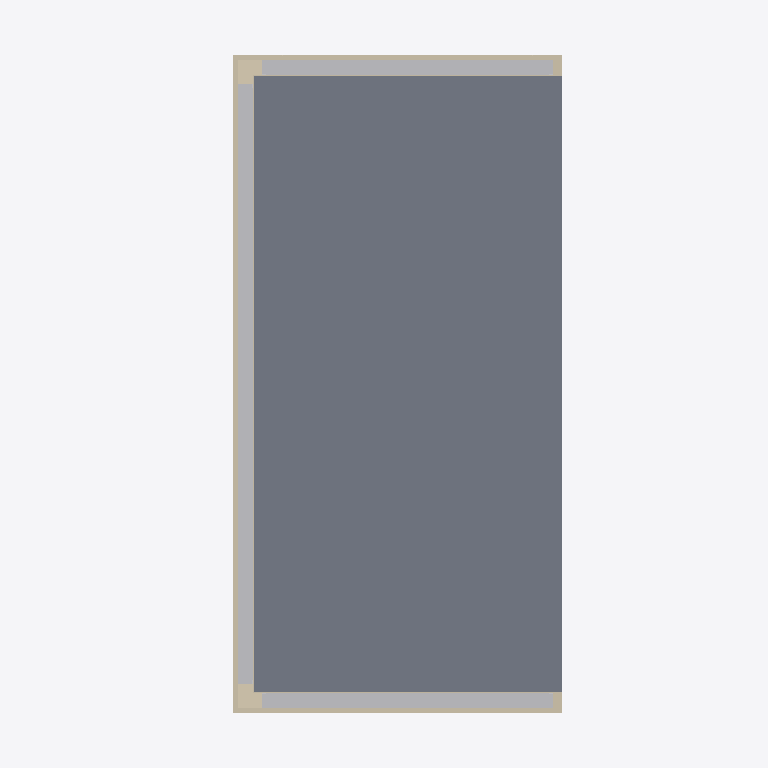
Plan cut of the same IFC building model at storey 'b.k. kozijn' (level 2.39 m, cut at 3.79 m), seen from above with north up, elements coloured by IFC class: 13 walls (beige), 3 other elements (light grey), 1 slab (grey). Cut surfaces are drawn darker.
Extent 3.5 m × 6.9 m × 4.8 m (x, y, z). Storeys (10): -01 o.k. fundering at -1.60 m; 00 o.k. ruwe vloer at -0.40 m; 00 b.k. ruwe vloer at -0.06 m; 00 begane grond at 0.00 m; b.k. kozijn at 2.39 m; 01 o.k. ruwe vloer at 2.60 m; 01 eerste verdieping at 3.00 m; b.k. balklaag at 3.55 m; level verdiepings unit at 3.89 m; 01 b.k. ruwe vloer at 3.96 m. Elements (112): 40 IfcWall, 29 IfcBeam, 12 IfcBuildingElementProxy, 12 IfcColumn, 9 IfcWindow, 7 IfcSlab, 1 IfcCovering, 1 IfcDoor, 1 IfcRoof.

HEADER;
FILE_DESCRIPTION(('ViewDefinition [DesignTransferView_V1.0]','RevitIdentifiers [ContentGUID: 74bd207a-5b82-4ae7-9f11-225fe3d840e0, VersionGUID: dde9e1fe-5405-49c9-b87f-f3a38d043aa8, NumberOfSaves: 67]','CoordinateReference [CoordinateBase: Shared Coordinates, ProjectSite: Default Site]'),'2;1');
FILE_NAME('BBS_3D_units_software_ontwikkeling_04072025.ifc','2025-08-19T13:57:42+01:00',(''),(''),'ODA SDAI 24.6','Autodesk Revit 24.3.10.22 (ENU) - IFC 24.3.10.22','');
FILE_SCHEMA(('IFC4X3'));
ENDSEC;
DATA;
#15882=IFCPROJECT('1qlI1wMu9AvvyH8byS9xyG',#2,'DO-050',$,$,'Project Name','Project Status',(#24),#11480);
#14794=IFCSITE('1qlI1wMu9AvvyH8byS9xyI',#2,'Default',$,$,#12,$,$,.ELEMENT.,(42,21,31,181945),(-71,-3,-24,-263305),0.0,$,$);
#14792=IFCBUILDING('1qlI1wMu9AvvyH8byS9xyH',#2,'',$,$,#11,$,'',.ELEMENT.,$,$,#14793);
#11810=IFCBUILDINGSTOREY('2npnzZyEDChuL4P2q3hEaJ',#2,'-01 o.k. fundering',$,'Level:hoogte - 1.8mm - ok vloer',#11811,$,'-01 o.k. fundering',.ELEMENT.,-1600.0);
#11814=IFCBUILDINGSTOREY('2npnzZyEDChuL4P2q3hEZW',#2,'00 o.k. ruwe vloer',$,'Level:hoogte - 1.8mm - ok vloer',#11156,$,'00 o.k. ruwe vloer',.ELEMENT.,-400.0);
#11815=IFCBUILDINGSTOREY('1qf3t9StH8sx1HdzM51o3f',#2,'b.k. kozijn',$,'Level:hoogte - 1.8mm - ok vloer',#11816,$,'b.k. kozijn',.ELEMENT.,2392.0);
#11819=IFCBUILDINGSTOREY('2npnzZyEDChuL4P2q3hFHe',#2,'01 o.k. ruwe vloer',$,'Level:hoogte - 1.8mm - ok vloer',#11820,$,'01 o.k. ruwe vloer',.ELEMENT.,2600.0);
#11841=IFCBUILDINGSTOREY('2npnzZyEDChuL4P2q3hEgj',#2,'00 b.k. ruwe vloer',$,'Level:hoogte - 1.8mm - bk vloer',#11148,$,'00 b.k. ruwe vloer',.ELEMENT.,-60.0);
#11842=IFCBUILDINGSTOREY('15Z0v90RiHrPC20026FoKR',#2,'01 eerste verdieping',$,'Level:hoogte - 1.8mm - bk vloer',#11114,$,'01 eerste verdieping',.ELEMENT.,3000.0);
#11843=IFCBUILDINGSTOREY('1eD8XqJ$L0iwXgKAEmT0q5',#2,'b.k. balklaag',$,'Level:hoogte - 1.8mm - bk vloer',#266,$,'b.k. balklaag',.ELEMENT.,3547.0);
#11844=IFCBUILDINGSTOREY('2XPZ1oACn1te_AlBC9D6D6',#2,'level verdiepings unit',$,'Level:hoogte - 1.8mm - bk vloer',#11845,$,'level verdiepings unit',.ELEMENT.,3891.0);
#11848=IFCBUILDINGSTOREY('2npnzZyEDChuL4P2q3hFHf',#2,'01 b.k. ruwe vloer',$,'Level:hoogte - 1.8mm - bk vloer',#11419,$,'01 b.k. ruwe vloer',.ELEMENT.,3955.0);
#11861=IFCBUILDINGSTOREY('3Zu5Bv0LOHrPC10026FoQQ',#2,'00 begane grond',$,'Level:hoogte - 1.8mm -  NAP',#10,$,'00 begane grond',.ELEMENT.,0.0);
#11112=IFCSLAB('2XPZ1oACn1te_AlBC9D7$A',#2,'Floor:NLRS_23_FL_isolatie EPS 205 mm_gen_BBS:1779627',$,'Floor:NLRS_23_FL_isolatie EPS 205 mm_gen_BBS',#11113,#11118,'1779627',.FLOOR.);
#12369=IFCBUILDINGELEMENTPROXY('2XPZ1oACn1te_AlBC9D7$$',#2,'HSB elementtype_type 18rfa:HSB elementtype_type 18rfa:1779614',$,'HSB elementtype_type 18rfa:HSB elementtype_type 18rfa',#12370,#12373,'1779614',.NOTDEFINED.);
#12803=IFCBUILDINGELEMENTPROXY('2XPZ1oACn1te_AlBC9D7$y',#2,'HSB elementtype_type 17rfa:HSB elementtype_type 17rfa:1779613',$,'HSB elementtype_type 17rfa:HSB elementtype_type 17rfa',#12804,#12807,'1779613',.NOTDEFINED.);
#12381=IFCBUILDINGELEMENTPROXY('2XPZ1oACn1te_AlBC9D7$_',#2,'HSB elementtype_type 17rfa:HSB elementtype_type 17rfa:1779615',$,'HSB elementtype_type 17rfa:HSB elementtype_type 17rfa',#12382,#12385,'1779615',.NOTDEFINED.);
#98=IFCWALL('2XPZ1oACn1te_AlBC9D7y5',#2,'Basic Wall:NLRS_41_WA_50mm-regelwerk_gen_BBS:1779556',$,'Basic Wall:NLRS_41_WA_50mm-regelwerk_gen_BBS',#99,#102,'1779556',.NOTDEFINED.);
#84=IFCWALL('2XPZ1oACn1te_AlBC9D7y2',#2,'Basic Wall:NLRS_41_WA_50mm-regelwerk_gen_BBS:1779555',$,'Basic Wall:NLRS_41_WA_50mm-regelwerk_gen_BBS',#85,#88,'1779555',.NOTDEFINED.);
#113=IFCWALL('2XPZ1oACn1te_AlBC9D7y4',#2,'Basic Wall:NLRS_41_WA_50mm-regelwerk_gen_BBS:1779557',$,'Basic Wall:NLRS_41_WA_50mm-regelwerk_gen_BBS',#114,#117,'1779557',.NOTDEFINED.);
#190=IFCWALL('2XPZ1oACn1te_AlBC9D7y6',#2,'Basic Wall:NLRS_22_WA_plaatmateriaal 10mm_gen_BBS:1779559',$,'Basic Wall:NLRS_22_WA_plaatmateriaal 10mm_gen_BBS',#191,#194,'1779559',.NOTDEFINED.);
#281=IFCWALL('2XPZ1oACn1te_AlBC9D7$I',#2,'Basic Wall:NLRS_41_WA_bitumen 5mm_gen_BBS:1779635',$,'Basic Wall:NLRS_41_WA_bitumen 5mm_gen_BBS',#282,#285,'1779635',.NOTDEFINED.);
#311=IFCWALL('2XPZ1oACn1te_AlBC9D7$M',#2,'Basic Wall:NLRS_21_WA_isolatie_glaswol 245mm_gen_BBS:1779639',$,'Basic Wall:NLRS_21_WA_isolatie_glaswol 245mm_gen_BBS',#312,#315,'1779639',.NOTDEFINED.);
#326=IFCWALL('2XPZ1oACn1te_AlBC9D7$P',#2,'Basic Wall:NLRS_21_WA_isolatie_glaswol 245mm_gen_BBS:1779640',$,'Basic Wall:NLRS_21_WA_isolatie_glaswol 245mm_gen_BBS',#327,#330,'1779640',.NOTDEFINED.);
#205=IFCWALL('2XPZ1oACn1te_AlBC9D7y9',#2,'Basic Wall:NLRS_22_WA_plaatmateriaal 10mm_gen_BBS:1779560',$,'Basic Wall:NLRS_22_WA_plaatmateriaal 10mm_gen_BBS',#206,#209,'1779560',.NOTDEFINED.);
#129=IFCWALL('2XPZ1oACn1te_AlBC9D7y7',#2,'Basic Wall:NLRS_22_WA_plaatmateriaal 10mm_gen_BBS:1779558',$,'Basic Wall:NLRS_22_WA_plaatmateriaal 10mm_gen_BBS',#130,#133,'1779558',.NOTDEFINED.);
#264=IFCWALL('2XPZ1oACn1te_AlBC9D7$J',#2,'Basic Wall:NLRS_41_WA_bitumen 5mm_gen_BBS:1779634',$,'Basic Wall:NLRS_41_WA_bitumen 5mm_gen_BBS',#265,#271,'1779634',.NOTDEFINED.);
#296=IFCWALL('2XPZ1oACn1te_AlBC9D7$L',#2,'Basic Wall:NLRS_41_WA_bitumen 5mm_gen_BBS:1779636',$,'Basic Wall:NLRS_41_WA_bitumen 5mm_gen_BBS',#297,#300,'1779636',.NOTDEFINED.);
#11447=IFCWALL('2XPZ1oACn1te_AlBC9D7$Q',#2,'Basic Wall:NLRS_21_WA_isolatie_glaswol 150mm_gen_BBS:1779643',$,'Basic Wall:NLRS_21_WA_isolatie_glaswol 150mm_gen_BBS',#11448,#11451,'1779643',.NOTDEFINED.);
#11452=IFCWALL('2XPZ1oACn1te_AlBC9D7$T',#2,'Basic Wall:NLRS_21_WA_isolatie_glaswol 150mm_gen_BBS:1779644',$,'Basic Wall:NLRS_21_WA_isolatie_glaswol 150mm_gen_BBS',#11453,#11456,'1779644',.NOTDEFINED.);
ENDSEC;
